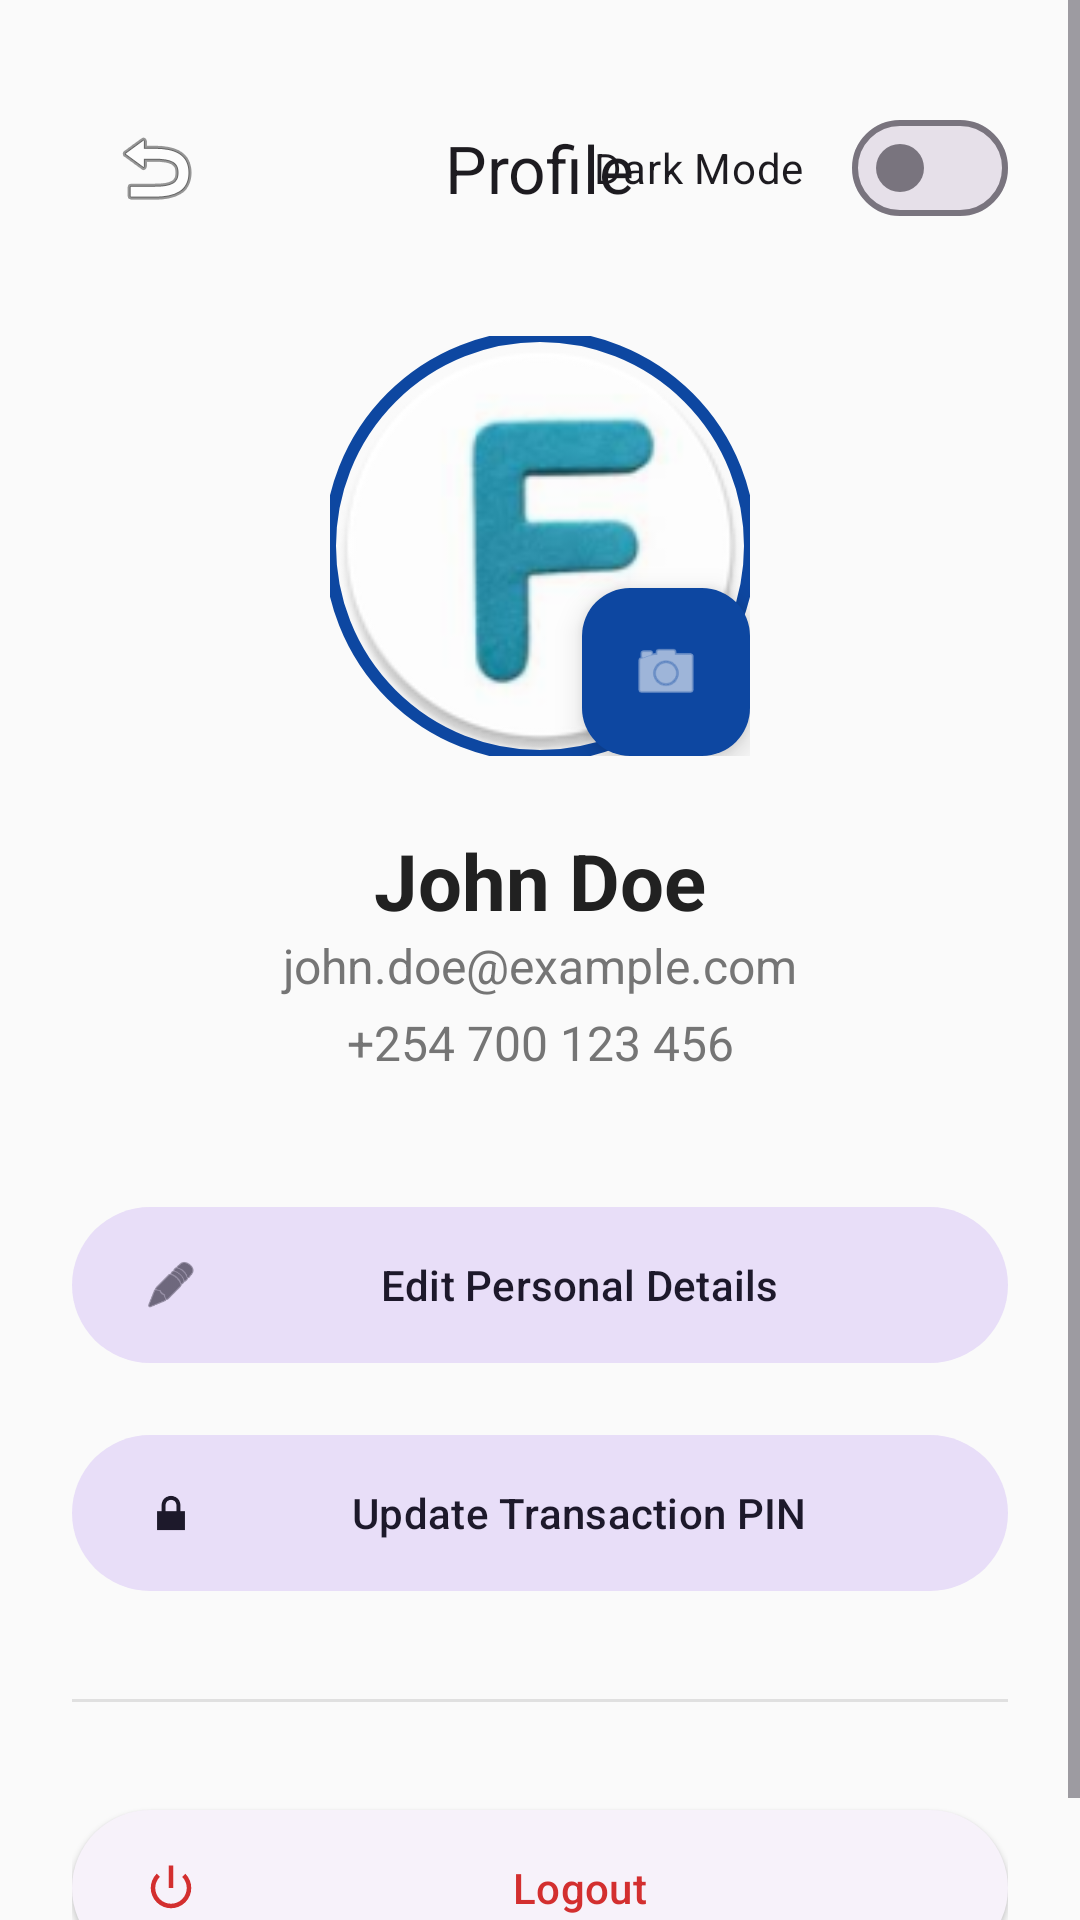

Here is an Android app screen rendered from its layout file. Give the layout XML and the strings, colors and styles it references.
<!-- AndroidManifest.xml: application theme Theme.Fincoop -->
<!-- res/layout/activity_profile_screen.xml -->
<?xml version="1.0" encoding="utf-8"?>
<androidx.constraintlayout.widget.ConstraintLayout xmlns:android="http://schemas.android.com/apk/res/android"
    xmlns:app="http://schemas.android.com/apk/res-auto"
    xmlns:tools="http://schemas.android.com/tools"
    android:layout_width="match_parent"
    android:layout_height="match_parent"
    android:background="#FAFAFA">

    <ScrollView
        android:layout_width="match_parent"
        android:layout_height="match_parent"
        android:fillViewport="true">

        <androidx.constraintlayout.widget.ConstraintLayout
            android:layout_width="match_parent"
            android:layout_height="wrap_content"
            android:padding="24dp">

            <com.google.android.material.appbar.MaterialToolbar
                android:id="@+id/profileToolbar"
                android:layout_width="match_parent"
                android:layout_height="?attr/actionBarSize"
                app:layout_constraintTop_toTopOf="parent"
                app:navigationIcon="@android:drawable/ic_menu_revert"
                app:title="Profile"
                app:titleCentered="true" />

            <com.google.android.material.materialswitch.MaterialSwitch
                android:id="@+id/profileThemeSwitch"
                android:layout_width="wrap_content"
                android:layout_height="wrap_content"
                android:text="Dark Mode"
                app:layout_constraintEnd_toEndOf="parent"
                app:layout_constraintTop_toTopOf="@id/profileToolbar"
                app:layout_constraintBottom_toBottomOf="@id/profileToolbar" />

            <androidx.constraintlayout.widget.ConstraintLayout
                android:id="@+id/imageContainer"
                android:layout_width="140dp"
                android:layout_height="140dp"
                android:layout_marginTop="24dp"
                app:layout_constraintEnd_toEndOf="parent"
                app:layout_constraintStart_toStartOf="parent"
                app:layout_constraintTop_toBottomOf="@id/profileToolbar">

                <com.google.android.material.imageview.ShapeableImageView
                    android:id="@+id/profileImage"
                    android:layout_width="match_parent"
                    android:layout_height="match_parent"
                    android:scaleType="centerCrop"
                    android:src="@mipmap/ic_launcher_round"
                    app:shapeAppearanceOverlay="@style/ShapeAppearance.Material3.Corner.Full"
                    app:strokeColor="@color/primary"
                    app:strokeWidth="4dp" />

                <com.google.android.material.floatingactionbutton.FloatingActionButton
                    android:id="@+id/btnChangePhoto"
                    android:layout_width="wrap_content"
                    android:layout_height="wrap_content"
                    app:fabSize="mini"
                    app:layout_constraintBottom_toBottomOf="parent"
                    app:layout_constraintEnd_toEndOf="parent"
                    app:srcCompat="@android:drawable/ic_menu_camera"
                    app:tint="@android:color/white"
                    app:backgroundTint="@color/primary" />
            </androidx.constraintlayout.widget.ConstraintLayout>

            <TextView
                android:id="@+id/txtFullName"
                android:layout_width="0dp"
                android:layout_height="wrap_content"
                android:layout_marginTop="24dp"
                android:gravity="center"
                android:text="John Doe"
                android:textColor="#212121"
                android:textSize="26sp"
                android:textStyle="bold"
                app:layout_constraintEnd_toEndOf="parent"
                app:layout_constraintStart_toStartOf="parent"
                app:layout_constraintTop_toBottomOf="@id/imageContainer" />

            <TextView
                android:id="@+id/txtEmail"
                android:layout_width="0dp"
                android:layout_height="wrap_content"
                android:gravity="center"
                android:text="john.doe@example.com"
                android:textColor="#757575"
                android:textSize="16sp"
                app:layout_constraintEnd_toEndOf="parent"
                app:layout_constraintStart_toStartOf="parent"
                app:layout_constraintTop_toBottomOf="@id/txtFullName" />

            <TextView
                android:id="@+id/txtPhone"
                android:layout_width="0dp"
                android:layout_height="wrap_content"
                android:layout_marginTop="4dp"
                android:gravity="center"
                android:text="+254 700 123 456"
                android:textColor="#757575"
                android:textSize="16sp"
                app:layout_constraintEnd_toEndOf="parent"
                app:layout_constraintStart_toStartOf="parent"
                app:layout_constraintTop_toBottomOf="@id/txtEmail" />

            
            <LinearLayout
                android:layout_width="match_parent"
                android:layout_height="wrap_content"
                android:layout_marginTop="40dp"
                android:orientation="vertical"
                app:layout_constraintTop_toBottomOf="@id/txtPhone">

                <com.google.android.material.button.MaterialButton
                    android:id="@+id/btnEditProfile"
                    style="@style/Widget.Material3.Button.TonalButton"
                    android:layout_width="match_parent"
                    android:layout_height="60dp"
                    android:text="Edit Personal Details"
                    app:icon="@android:drawable/ic_menu_edit" />

                <com.google.android.material.button.MaterialButton
                    android:id="@+id/btnChangePassword"
                    style="@style/Widget.Material3.Button.TonalButton"
                    android:layout_width="match_parent"
                    android:layout_height="60dp"
                    android:layout_marginTop="16dp"
                    android:text="Update Transaction PIN"
                    app:icon="@android:drawable/ic_lock_lock" />

                <View
                    android:layout_width="match_parent"
                    android:layout_height="1dp"
                    android:layout_marginVertical="32dp"
                    android:background="#E0E0E0" />

                <com.google.android.material.button.MaterialButton
                    android:id="@+id/btnLogout"
                    style="@style/Widget.Material3.Button.ElevatedButton"
                    android:layout_width="match_parent"
                    android:layout_height="60dp"
                    android:text="Logout"
                    android:textColor="#D32F2F"
                    app:icon="@android:drawable/ic_lock_power_off"
                    app:iconTint="#D32F2F" />

            </LinearLayout>

        </androidx.constraintlayout.widget.ConstraintLayout>

    </ScrollView>

</androidx.constraintlayout.widget.ConstraintLayout>
<!-- resources referenced by this layout -->
<resources>
  <color name="primary">#0D47A1</color>
  <!-- mipmap ic_launcher_round: webp bitmap (mipmap-hdpi, 3766 bytes) -->
  <style name="Theme.Fincoop" parent="Base.Theme.Fincoop" />
  <style name="Base.Theme.Fincoop" parent="Theme.Material3.DayNight.NoActionBar">
          <item name="colorPrimary">@color/primary</item>
          <item name="colorSecondary">@color/secondary</item>
          <item name="android:statusBarColor">@color/primary</item>
      </style>
  <color name="secondary">#1976D2</color>
</resources>
